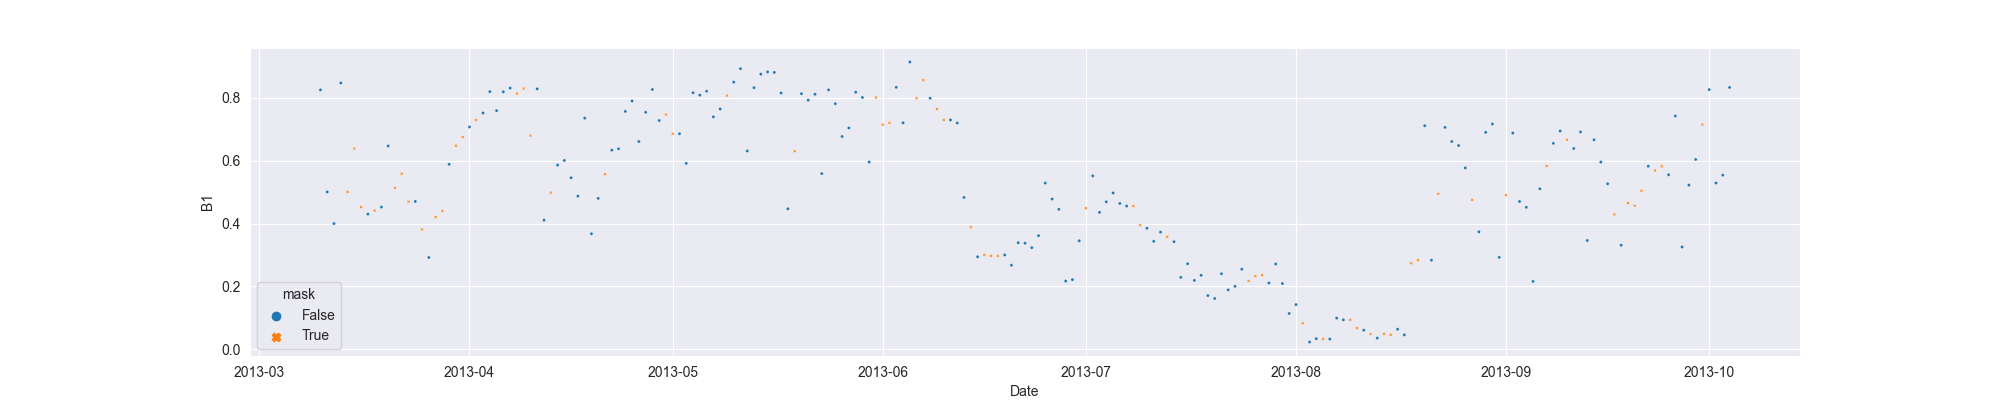

Values plotted in this chart, from the file beside it:
system:time_start, B1, B1_interpolate
2013-03-10, 0.8256, 0.8256
2013-03-11, 0.5006, 0.5006
2013-03-12, 0.3998, 0.3998
2013-03-13, 0.8477, 0.8477
2013-03-14, , 0.5006
2013-03-15, , 0.6388
2013-03-16, , 0.4524
2013-03-17, 0.43, 0.43
2013-03-18, , 0.4412
2013-03-19, 0.4524, 0.4524
2013-03-20, 0.647, 0.647
2013-03-21, , 0.5139
2013-03-22, , 0.5586
2013-03-23, , 0.4697
2013-03-24, 0.4702, 0.4702
2013-03-25, , 0.381
2013-03-26, 0.2917, 0.2917
2013-03-27, , 0.4204
2013-03-28, , 0.4401
2013-03-29, 0.5885, 0.5885
2013-03-30, , 0.648
2013-03-31, , 0.6753
2013-04-01, 0.7076, 0.7076
2013-04-02, , 0.7298
2013-04-03, 0.7519, 0.7519
2013-04-04, 0.8202, 0.8202
2013-04-05, 0.7596, 0.7596
2013-04-06, 0.8194, 0.8194
2013-04-07, 0.8313, 0.8313
2013-04-08, , 0.8139
2013-04-09, , 0.8302
2013-04-10, , 0.6799
2013-04-11, 0.829, 0.829
2013-04-12, 0.4107, 0.4107
2013-04-13, , 0.4984
2013-04-14, 0.5861, 0.5861
2013-04-15, 0.6008, 0.6008
2013-04-16, 0.5457, 0.5457
2013-04-17, 0.4871, 0.4871
2013-04-18, 0.7357, 0.7357
2013-04-19, 0.3673, 0.3673
2013-04-20, 0.48, 0.48
2013-04-21, , 0.5568
2013-04-22, 0.6337, 0.6337
2013-04-23, 0.6381, 0.6381
2013-04-24, 0.757, 0.757
2013-04-25, 0.7904, 0.7904
2013-04-26, 0.6612, 0.6612
2013-04-27, 0.7543, 0.7543
2013-04-28, 0.827, 0.827
2013-04-29, 0.7281, 0.7281
2013-04-30, , 0.747
2013-05-01, , 0.6858
2013-05-02, 0.6858, 0.6858
2013-05-03, 0.5916, 0.5916
2013-05-04, 0.8166, 0.8166
2013-05-05, 0.8091, 0.8091
2013-05-06, 0.8213, 0.8213
2013-05-07, 0.7397, 0.7397
2013-05-08, 0.7648, 0.7648
... 149 more rows
